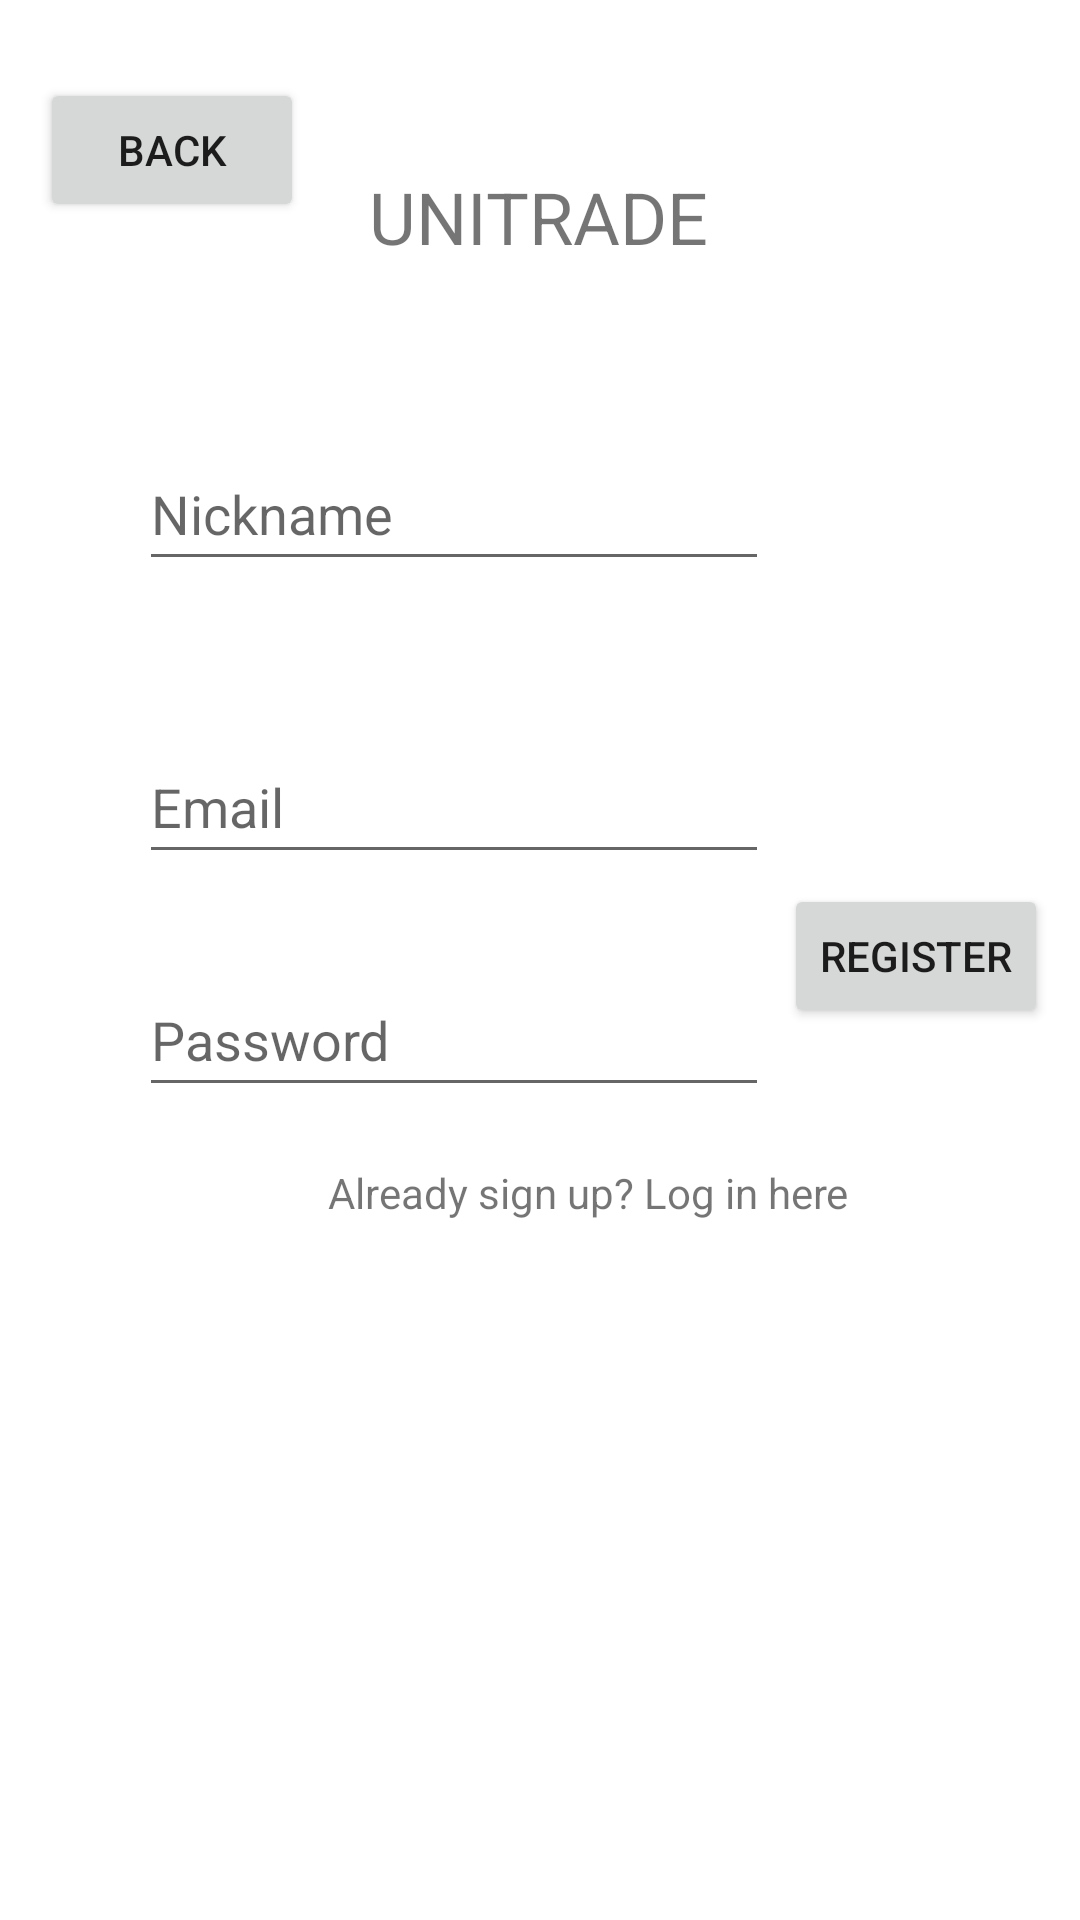

Here is an Android app screen rendered from its layout file. Give the layout XML and the strings, colors and styles it references.
<!-- AndroidManifest.xml: application theme Theme.Unitrade -->
<!-- res/layout/activity_register_horizontal.xml -->
<?xml version="1.0" encoding="utf-8"?>
<androidx.constraintlayout.widget.ConstraintLayout
    xmlns:android="http://schemas.android.com/apk/res/android"
    xmlns:tools="http://schemas.android.com/tools"
    xmlns:app="http://schemas.android.com/apk/res-auto"
    android:layout_width="match_parent"
    android:layout_height="match_parent"
    tools:context=".activity.RegisterActivity">

  <TextView
      android:id="@+id/register_banner"
      android:layout_width="wrap_content"
      android:layout_height="wrap_content"
      android:text="@string/app_name"
      android:textAllCaps="true"
      android:textSize="24sp"
      app:layout_constraintBottom_toBottomOf="parent"
      app:layout_constraintEnd_toEndOf="parent"
      app:layout_constraintHorizontal_bias="0.498"
      app:layout_constraintStart_toStartOf="parent"
      app:layout_constraintTop_toTopOf="parent"
      app:layout_constraintVertical_bias="0.092" />

  <Button
      android:id="@+id/registerSubmit"
      android:layout_width="wrap_content"
      android:layout_height="wrap_content"
      android:text="@string/register_title"
      app:layout_constraintBottom_toBottomOf="parent"
      app:layout_constraintEnd_toEndOf="parent"
      app:layout_constraintHorizontal_bias="0.329"
      app:layout_constraintStart_toEndOf="@+id/register_editTextEmailAddress"
      app:layout_constraintTop_toTopOf="parent"
      app:layout_constraintVertical_bias="0.498" />

  <TextView
      android:id="@+id/register_SignIn"
      android:layout_width="215dp"
      android:layout_height="28dp"
      android:text="@string/register_login"
      app:layout_constraintBottom_toBottomOf="parent"
      app:layout_constraintEnd_toEndOf="parent"
      app:layout_constraintHorizontal_bias="0.754"
      app:layout_constraintStart_toStartOf="parent"
      app:layout_constraintTop_toTopOf="parent"
      app:layout_constraintVertical_bias="0.634" />

  <EditText
      android:id="@+id/register_editTextNickname"
      android:layout_width="wrap_content"
      android:layout_height="wrap_content"
      android:layout_marginTop="16dp"
      android:ems="10"
      android:hint="@string/nickname"
      android:inputType="text"
      android:minHeight="48dp"
      android:textAllCaps="false"
      app:layout_constraintBottom_toBottomOf="parent"
      app:layout_constraintEnd_toEndOf="parent"
      app:layout_constraintHorizontal_bias="0.309"
      app:layout_constraintStart_toStartOf="parent"
      app:layout_constraintTop_toBottomOf="@+id/register_banner"
      app:layout_constraintVertical_bias="0.085" />

  <EditText
      android:id="@+id/register_editTextEmailAddress"
      android:layout_width="wrap_content"
      android:layout_height="wrap_content"
      android:ems="10"
      android:hint="@string/email"
      android:inputType="textEmailAddress"
      android:minHeight="48dp"
      app:layout_constraintBottom_toBottomOf="parent"
      app:layout_constraintEnd_toEndOf="parent"
      app:layout_constraintHorizontal_bias="0.309"
      app:layout_constraintStart_toStartOf="parent"
      app:layout_constraintTop_toBottomOf="@+id/register_editTextNickname"
      app:layout_constraintVertical_bias="0.125" />

  <EditText
      android:id="@+id/register_editTextPassword"
      android:layout_width="wrap_content"
      android:layout_height="wrap_content"
      android:layout_marginTop="20dp"
      android:ems="10"
      android:hint="@string/password"
      android:inputType="textPassword"
      android:minHeight="48dp"
      app:layout_constraintBottom_toBottomOf="parent"
      app:layout_constraintEnd_toEndOf="parent"
      app:layout_constraintHorizontal_bias="0.309"
      app:layout_constraintStart_toStartOf="parent"
      app:layout_constraintTop_toBottomOf="@+id/register_editTextEmailAddress"
      app:layout_constraintVertical_bias="0.035" />

  <Button
      android:id="@+id/register_back"
      android:layout_width="wrap_content"
      android:layout_height="wrap_content"
      android:text="@string/back"
      app:layout_constraintBottom_toBottomOf="parent"
      app:layout_constraintEnd_toEndOf="parent"
      app:layout_constraintHorizontal_bias="0.049"
      app:layout_constraintStart_toStartOf="parent"
      app:layout_constraintTop_toTopOf="parent"
      app:layout_constraintVertical_bias="0.044" />

  <ProgressBar
      android:id="@+id/register_progressBar"
      style="?android:attr/progressBarStyle"
      android:layout_width="wrap_content"
      android:layout_height="wrap_content"
      android:visibility="invisible"
      app:layout_constraintBottom_toBottomOf="parent"
      app:layout_constraintEnd_toEndOf="parent"
      app:layout_constraintHorizontal_bias="0.511"
      app:layout_constraintStart_toStartOf="parent"
      app:layout_constraintTop_toTopOf="parent"
      app:layout_constraintVertical_bias="0.498" />
</androidx.constraintlayout.widget.ConstraintLayout>
<!-- resources referenced by this layout -->
<resources>
  <string name="app_name">Unitrade</string>
  <string name="back">Back</string>
  <string name="email">Email</string>
  <string name="nickname">Nickname</string>
  <string name="password">Password</string>
  <string name="register_login">Already sign up? Log in here</string>
  <string name="register_title">Register</string>
  <style name="Theme.Unitrade" parent="Theme.MaterialComponents.DayNight.DarkActionBar">
          
          <item name="colorPrimary">@color/purple_500</item>
          <item name="colorPrimaryVariant">@color/purple_700</item>
          <item name="colorOnPrimary">@color/white</item>
          
          <item name="colorSecondary">@color/teal_200</item>
          <item name="colorSecondaryVariant">@color/teal_700</item>
          <item name="colorOnSecondary">@color/black</item>
          
          <item name="android:statusBarColor" tools:targetApi="l">?attr/colorPrimaryVariant</item>
          
      </style>
  <!-- not gathered from this repository: default colours our renderer supplied (Android Studio template values) -->
  <color name="purple_500">#FF6200EE</color>
  <color name="purple_700">#FF3700B3</color>
  <color name="teal_200">#FF03DAC5</color>
  <color name="teal_700">#FF018786</color>
  <color name="black">#FF000000</color>
  <color name="white">#FFFFFFFF</color>
</resources>
